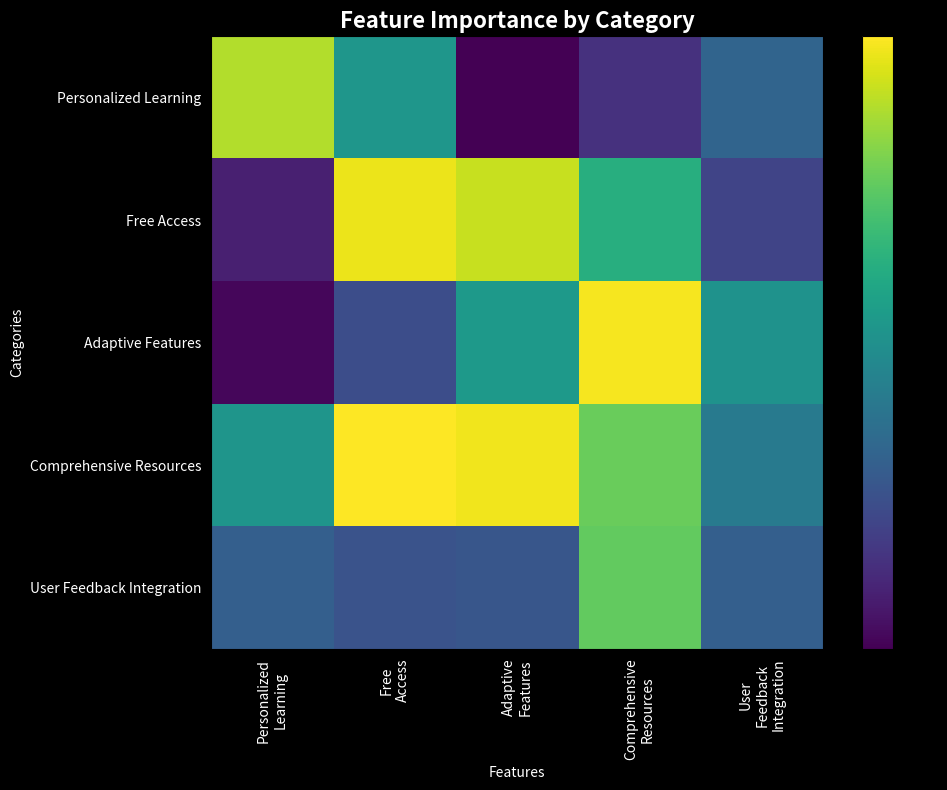

Write the Python code that produced this figure.
import matplotlib.pyplot as plt
import numpy as np
import pandas as pd

# Sample Data (Your Heatmap Data)
categories = ['Personalized Learning', 'Free Access', 'Adaptive Features', 'Comprehensive Resources', 'User Feedback Integration']
features = ['Personalized Learning', 'Free Access', 'Adaptive Features', 'Comprehensive Resources', 'User Feedback Integration']
importance_matrix = np.random.rand(len(categories), len(features)) * 100  # Example data

# Create the Heatmap
plt.figure(figsize=(10, 8), facecolor='black')
ax = plt.gca()
ax.set_facecolor('black')

plt.imshow(importance_matrix, cmap='viridis', interpolation='nearest')
plt.colorbar(label='Importance Score')

# Straight and Potentially Multi-line x-axis labels
plt.xticks(np.arange(len(features)), [f.replace(' ', '\n') for f in features], rotation=90, ha='center', color='white')  # Rotate 90 degrees and center
plt.yticks(np.arange(len(categories)), categories, color='white') # Keep y-axis labels as they are


plt.title('Feature Importance by Category', color='white', fontsize=16, fontweight='bold')
plt.xlabel('Features', color='white')
plt.ylabel('Categories', color='white')

plt.tight_layout()
plt.show()